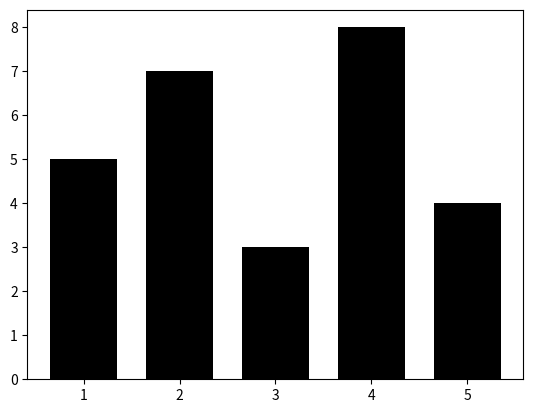

Write Python code to recreate this figure.
from matplotlib import pyplot as plt

x=[1,2,3,4,5]
y=[5,7,3,8,4]
plt.bar(x,y,color='black',width=.7)
plt.show()
